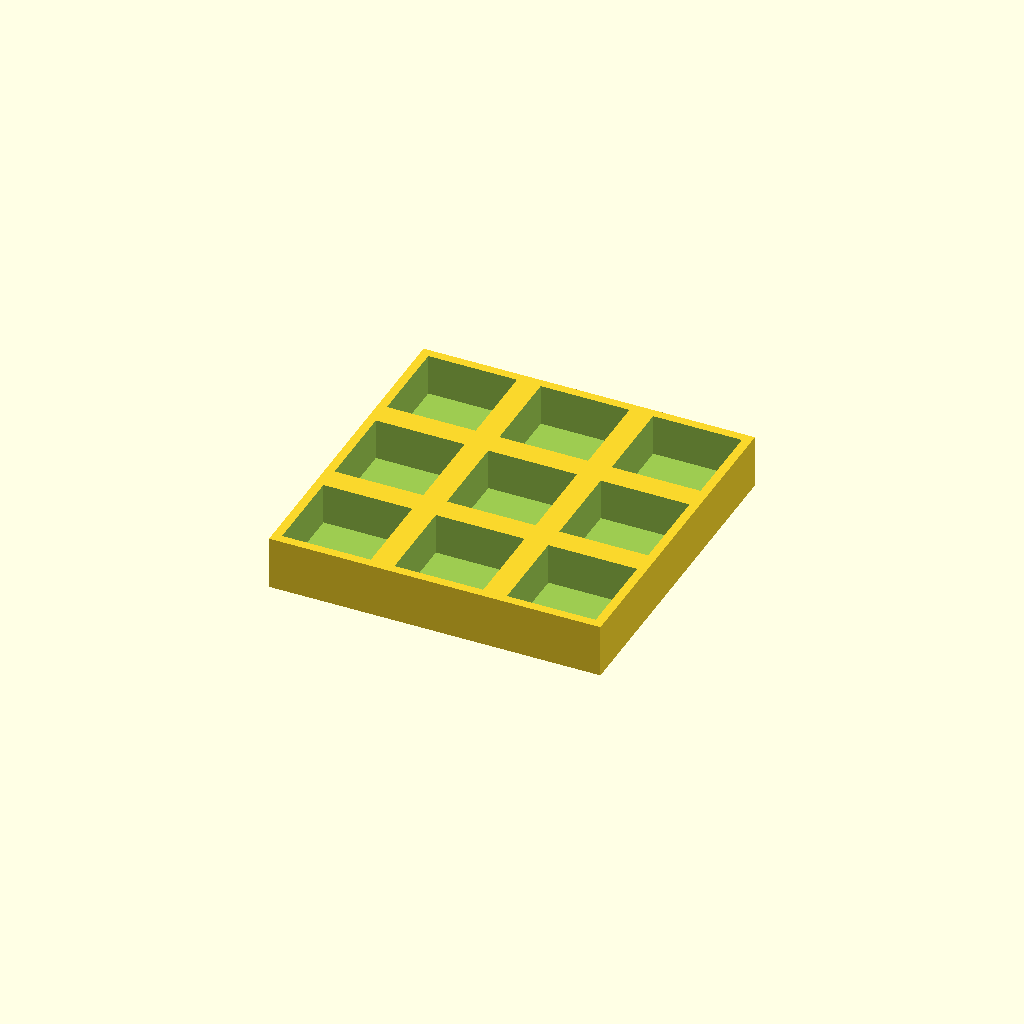
Cell 1 — every parameter at its default value.
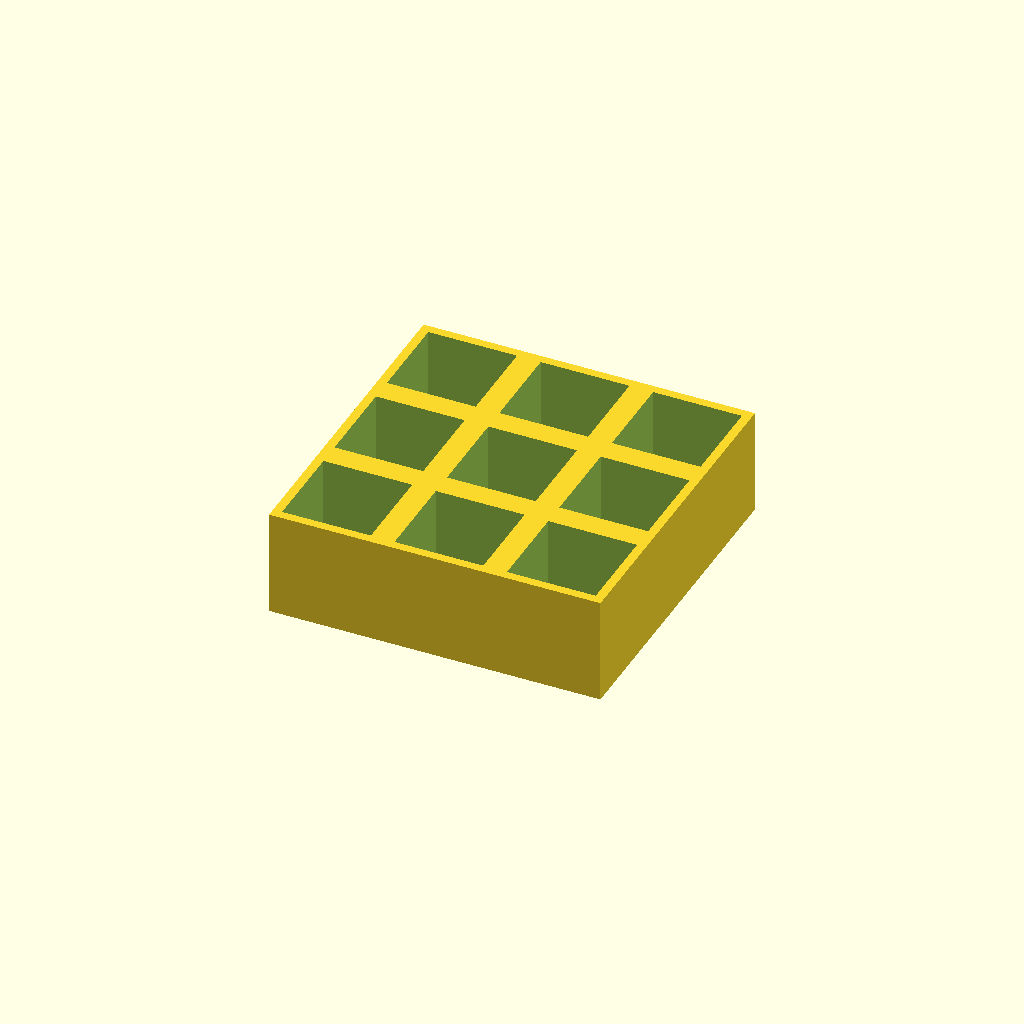
Cell 2: thickness = 36 (everything else at default).
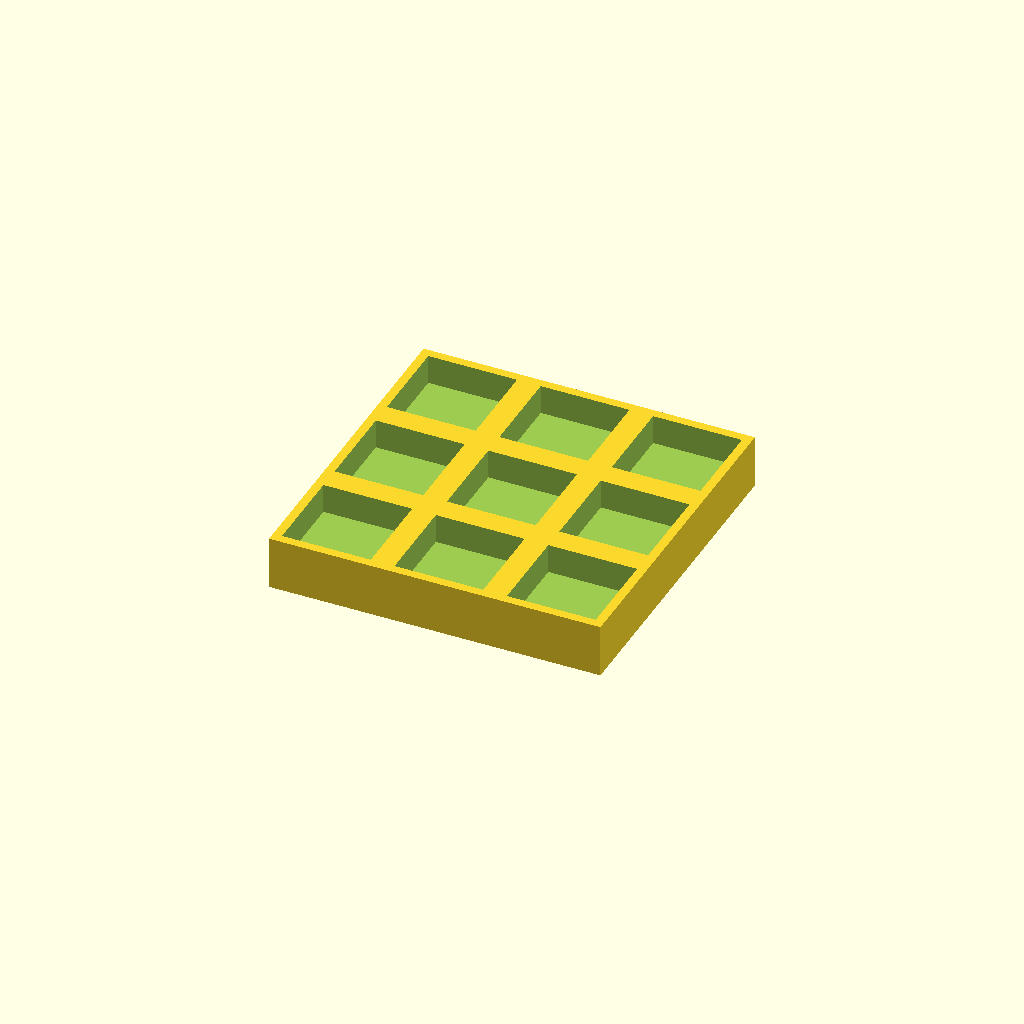
Cell 3: floor_t = 8 (everything else at default).
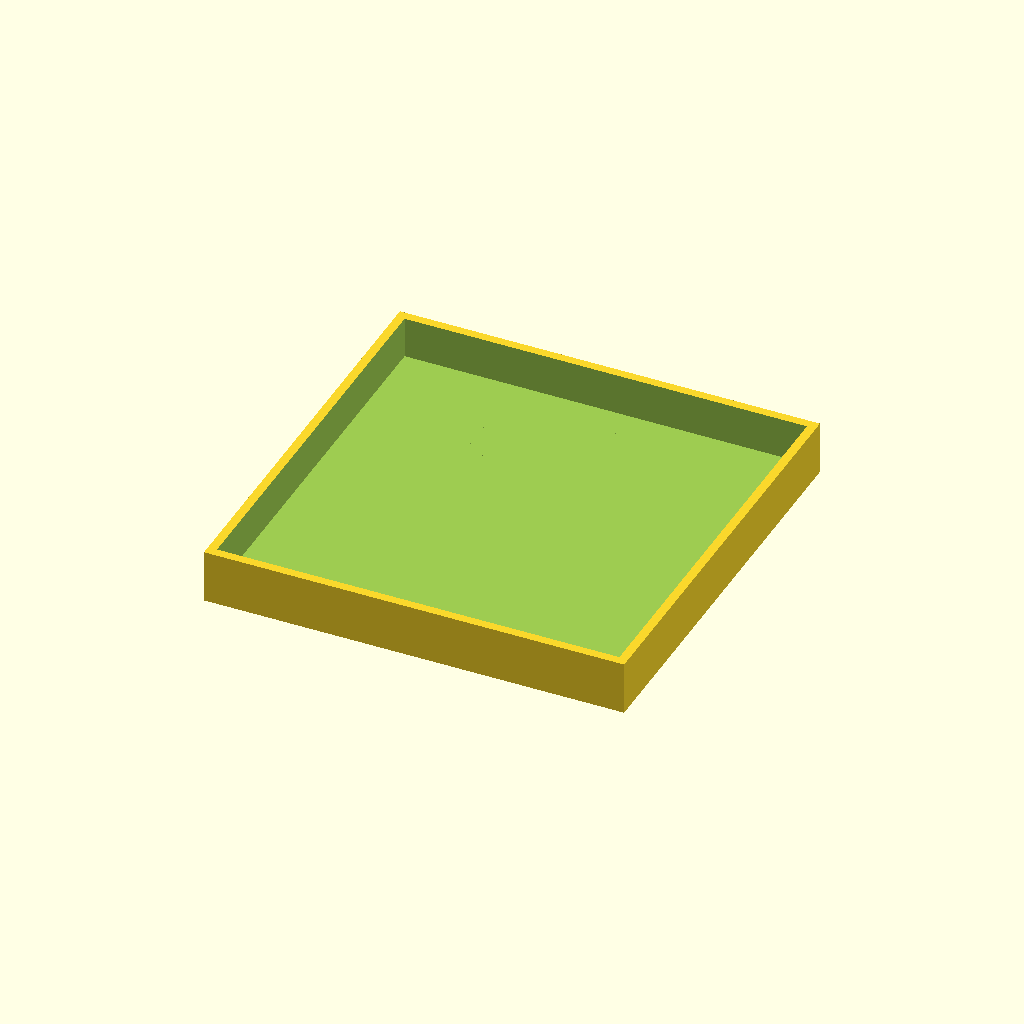
Cell 4: pocket = 60 (everything else at default).
One fixed orthographic camera (rotation 55°, 0°, 25°; colour scheme Cornfield) for every cell.
Source of the model, optional_data/data/place1/pocketplates/part_0104.scad:
$fn = 32;

// ----------------------------------------------------------------------
// Pocket plate 112 x 112 x 18
// 3 x 3 pockets 30 mm square, 14 mm deep
// ----------------------------------------------------------------------

// --- parameters (mm) ---
thickness = 18;  // plate thickness
seat_tol = 0.1;  // tolerance at the seating features
free_tol = 0.5;  // general tolerance on the free sizes
floor_t = 4;     // material left under each pocket
pocket = 30;     // pocket side length
pitch_x = 38;    // pocket pitch along X
pitch_y = 38;    // pocket pitch along Y
cols = 3;        // pockets per row
rows = 3;        // rows of pockets

// --- derived feature positions (mm) ---
depth = thickness - floor_t;        // = 14   pocket depth, down to the floor
span_x = (cols - 1) * pitch_x;      // = 76   distance between outer pockets
span_y = (rows - 1) * pitch_y;      // = 76   distance between outer pocket rows
origin_x = -span_x / 2;             // = -38   X of the first pocket
origin_y = -span_y / 2;             // = -38   Y of the first pocket
plate = [span_x + pocket + 6, span_y + pocket + 6, thickness];  // = [112, 112, 18]   overall size: pockets plus 3 mm of wall on each side
feature_centers = [
  [origin_x + 0 * pitch_x, origin_y + 0 * pitch_y],
  [origin_x + 1 * pitch_x, origin_y + 0 * pitch_y],
  [origin_x + 2 * pitch_x, origin_y + 0 * pitch_y],
  [origin_x + 0 * pitch_x, origin_y + 1 * pitch_y],
  [origin_x + 1 * pitch_x, origin_y + 1 * pitch_y],
  [origin_x + 2 * pitch_x, origin_y + 1 * pitch_y],
  [origin_x + 0 * pitch_x, origin_y + 2 * pitch_y],
  [origin_x + 1 * pitch_x, origin_y + 2 * pitch_y],
  [origin_x + 2 * pitch_x, origin_y + 2 * pitch_y]
];   // pocket centres, used verbatim by the cutter loop

// plate outline, then one pocket per centre in feature_centers
difference() {
  cube(plate, center = true);
  for (centre = feature_centers)
    translate([centre[0] - pocket / 2, centre[1] - pocket / 2, plate[2] / 2 - depth])
      cube([pocket, pocket, depth + 1]);  // centred on the declared pocket centre
}
Customizer parameters (derived from the source; name, type, default, range or options):
thickness: number, default 18
seat_tol: number, default 0.1
free_tol: number, default 0.5
floor_t: number, default 4
pocket: number, default 30
pitch_x: number, default 38
pitch_y: number, default 38
cols: number, default 3
rows: number, default 3
